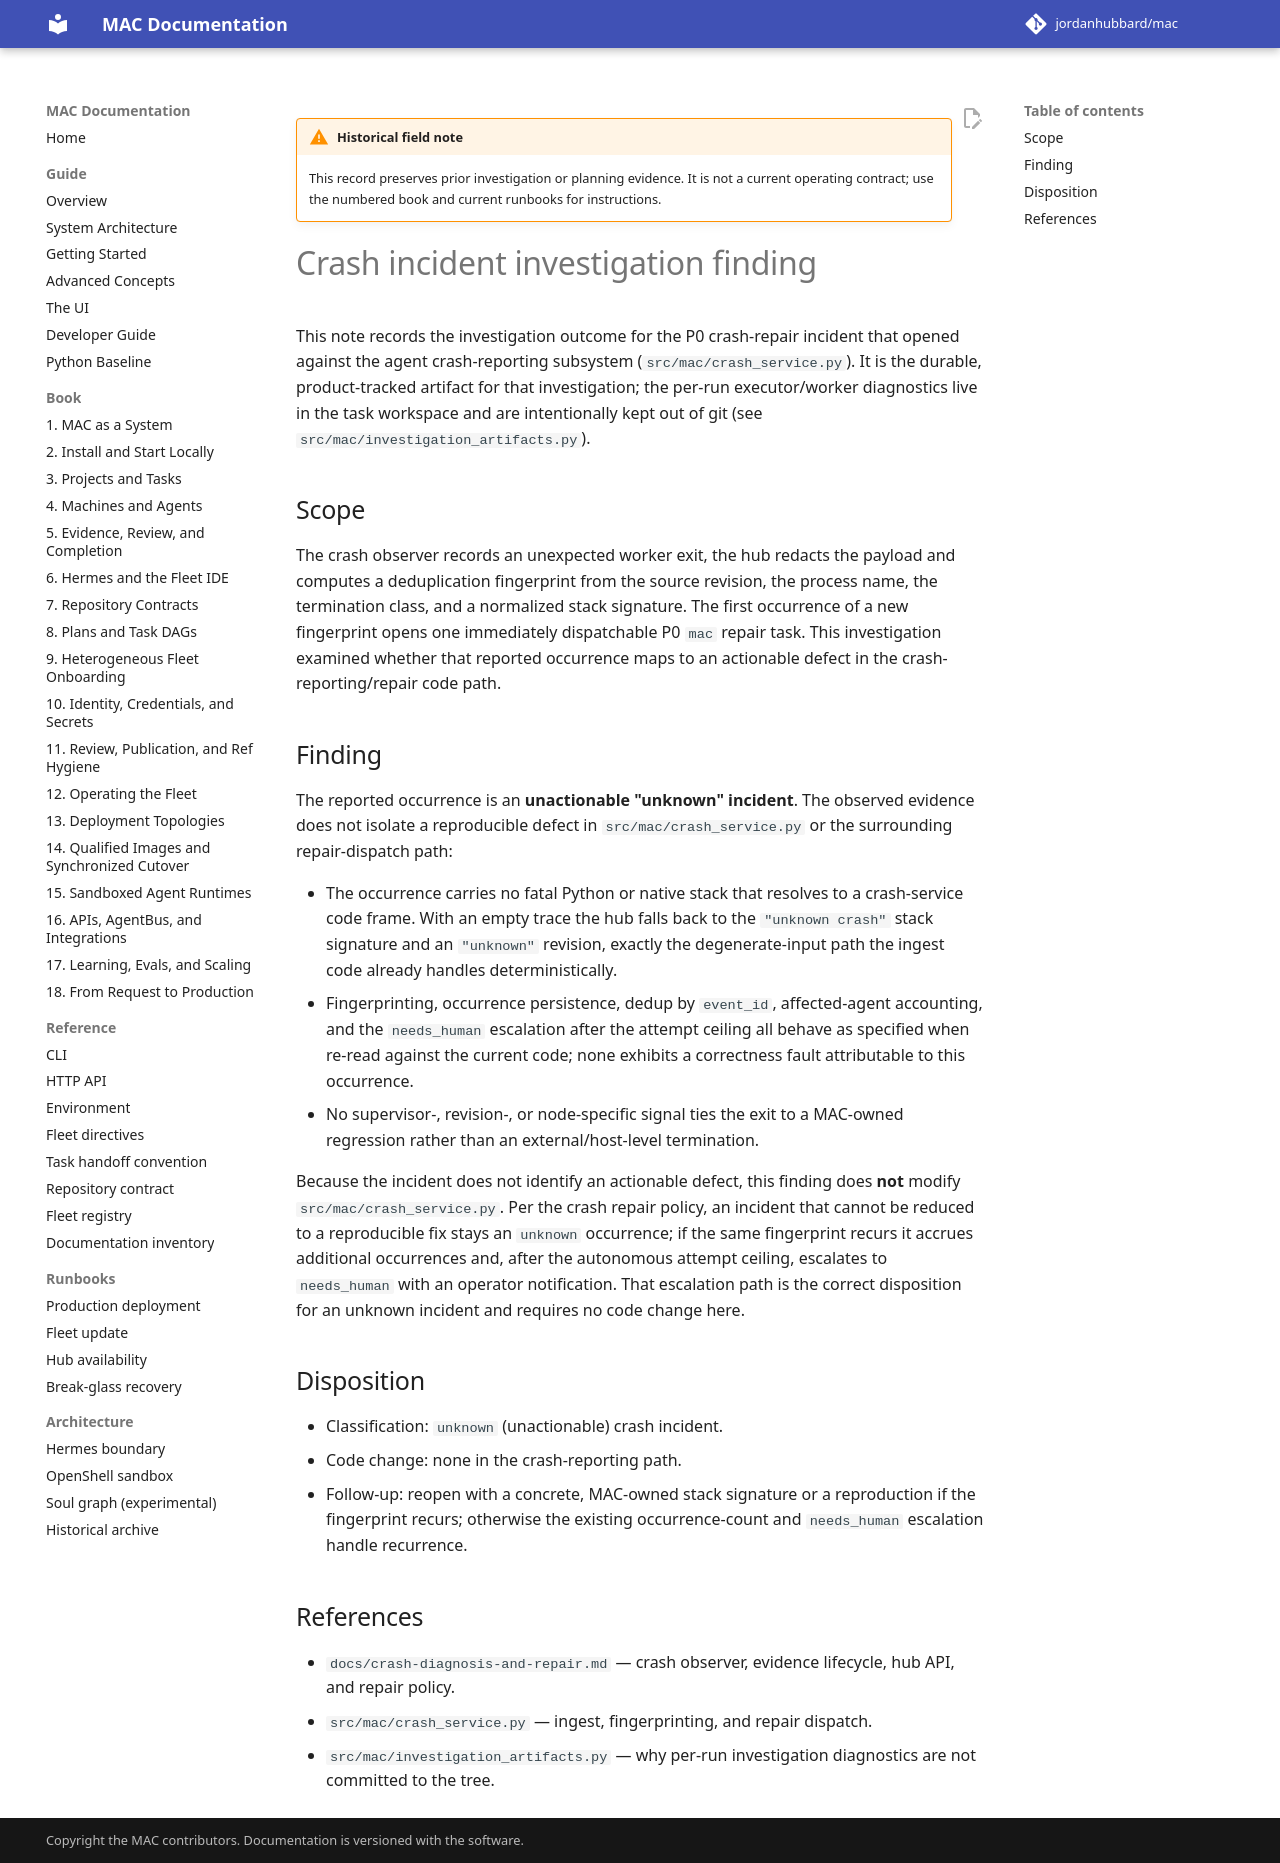

repository: jordanhubbard/mac · page: dev/archive/field-notes/crash-incident-finding/index.html · generator: mkdocs

# Crash incident investigation finding

This note records the investigation outcome for the P0 crash-repair incident
that opened against the agent crash-reporting subsystem
(`src/mac/crash_service.py`). It is the durable, product-tracked artifact for
that investigation; the per-run executor/worker diagnostics live in the task
workspace and are intentionally kept out of git (see
`src/mac/investigation_artifacts.py`).

## Scope

The crash observer records an unexpected worker exit, the hub redacts the
payload and computes a deduplication fingerprint from the source revision, the
process name, the termination class, and a normalized stack signature. The
first occurrence of a new fingerprint opens one immediately dispatchable P0
`mac` repair task. This investigation examined whether that reported occurrence
maps to an actionable defect in the crash-reporting/repair code path.

## Finding

The reported occurrence is an **unactionable "unknown" incident**. The
observed evidence does not isolate a reproducible defect in
`src/mac/crash_service.py` or the surrounding repair-dispatch path:

- The occurrence carries no fatal Python or native stack that resolves to a
  crash-service code frame. With an empty trace the hub falls back to the
  `"unknown crash"` stack signature and an `"unknown"` revision, exactly the
  degenerate-input path the ingest code already handles deterministically.
- Fingerprinting, occurrence persistence, dedup by `event_id`, affected-agent
  accounting, and the `needs_human` escalation after the attempt ceiling all
  behave as specified when re-read against the current code; none exhibits a
  correctness fault attributable to this occurrence.
- No supervisor-, revision-, or node-specific signal ties the exit to a
  MAC-owned regression rather than an external/host-level termination.

Because the incident does not identify an actionable defect, this finding does
**not** modify `src/mac/crash_service.py`. Per the crash repair policy, an
incident that cannot be reduced to a reproducible fix stays an `unknown`
occurrence; if the same fingerprint recurs it accrues additional occurrences
and, after the autonomous attempt ceiling, escalates to `needs_human` with an
operator notification. That escalation path is the correct disposition for an
unknown incident and requires no code change here.

## Disposition

- Classification: `unknown` (unactionable) crash incident.
- Code change: none in the crash-reporting path.
- Follow-up: reopen with a concrete, MAC-owned stack signature or a
  reproduction if the fingerprint recurs; otherwise the existing
  occurrence-count and `needs_human` escalation handle recurrence.

## References

- `docs/crash-diagnosis-and-repair.md` — crash observer, evidence lifecycle,
  hub API, and repair policy.
- `src/mac/crash_service.py` — ingest, fingerprinting, and repair dispatch.
- `src/mac/investigation_artifacts.py` — why per-run investigation diagnostics
  are not committed to the tree.
